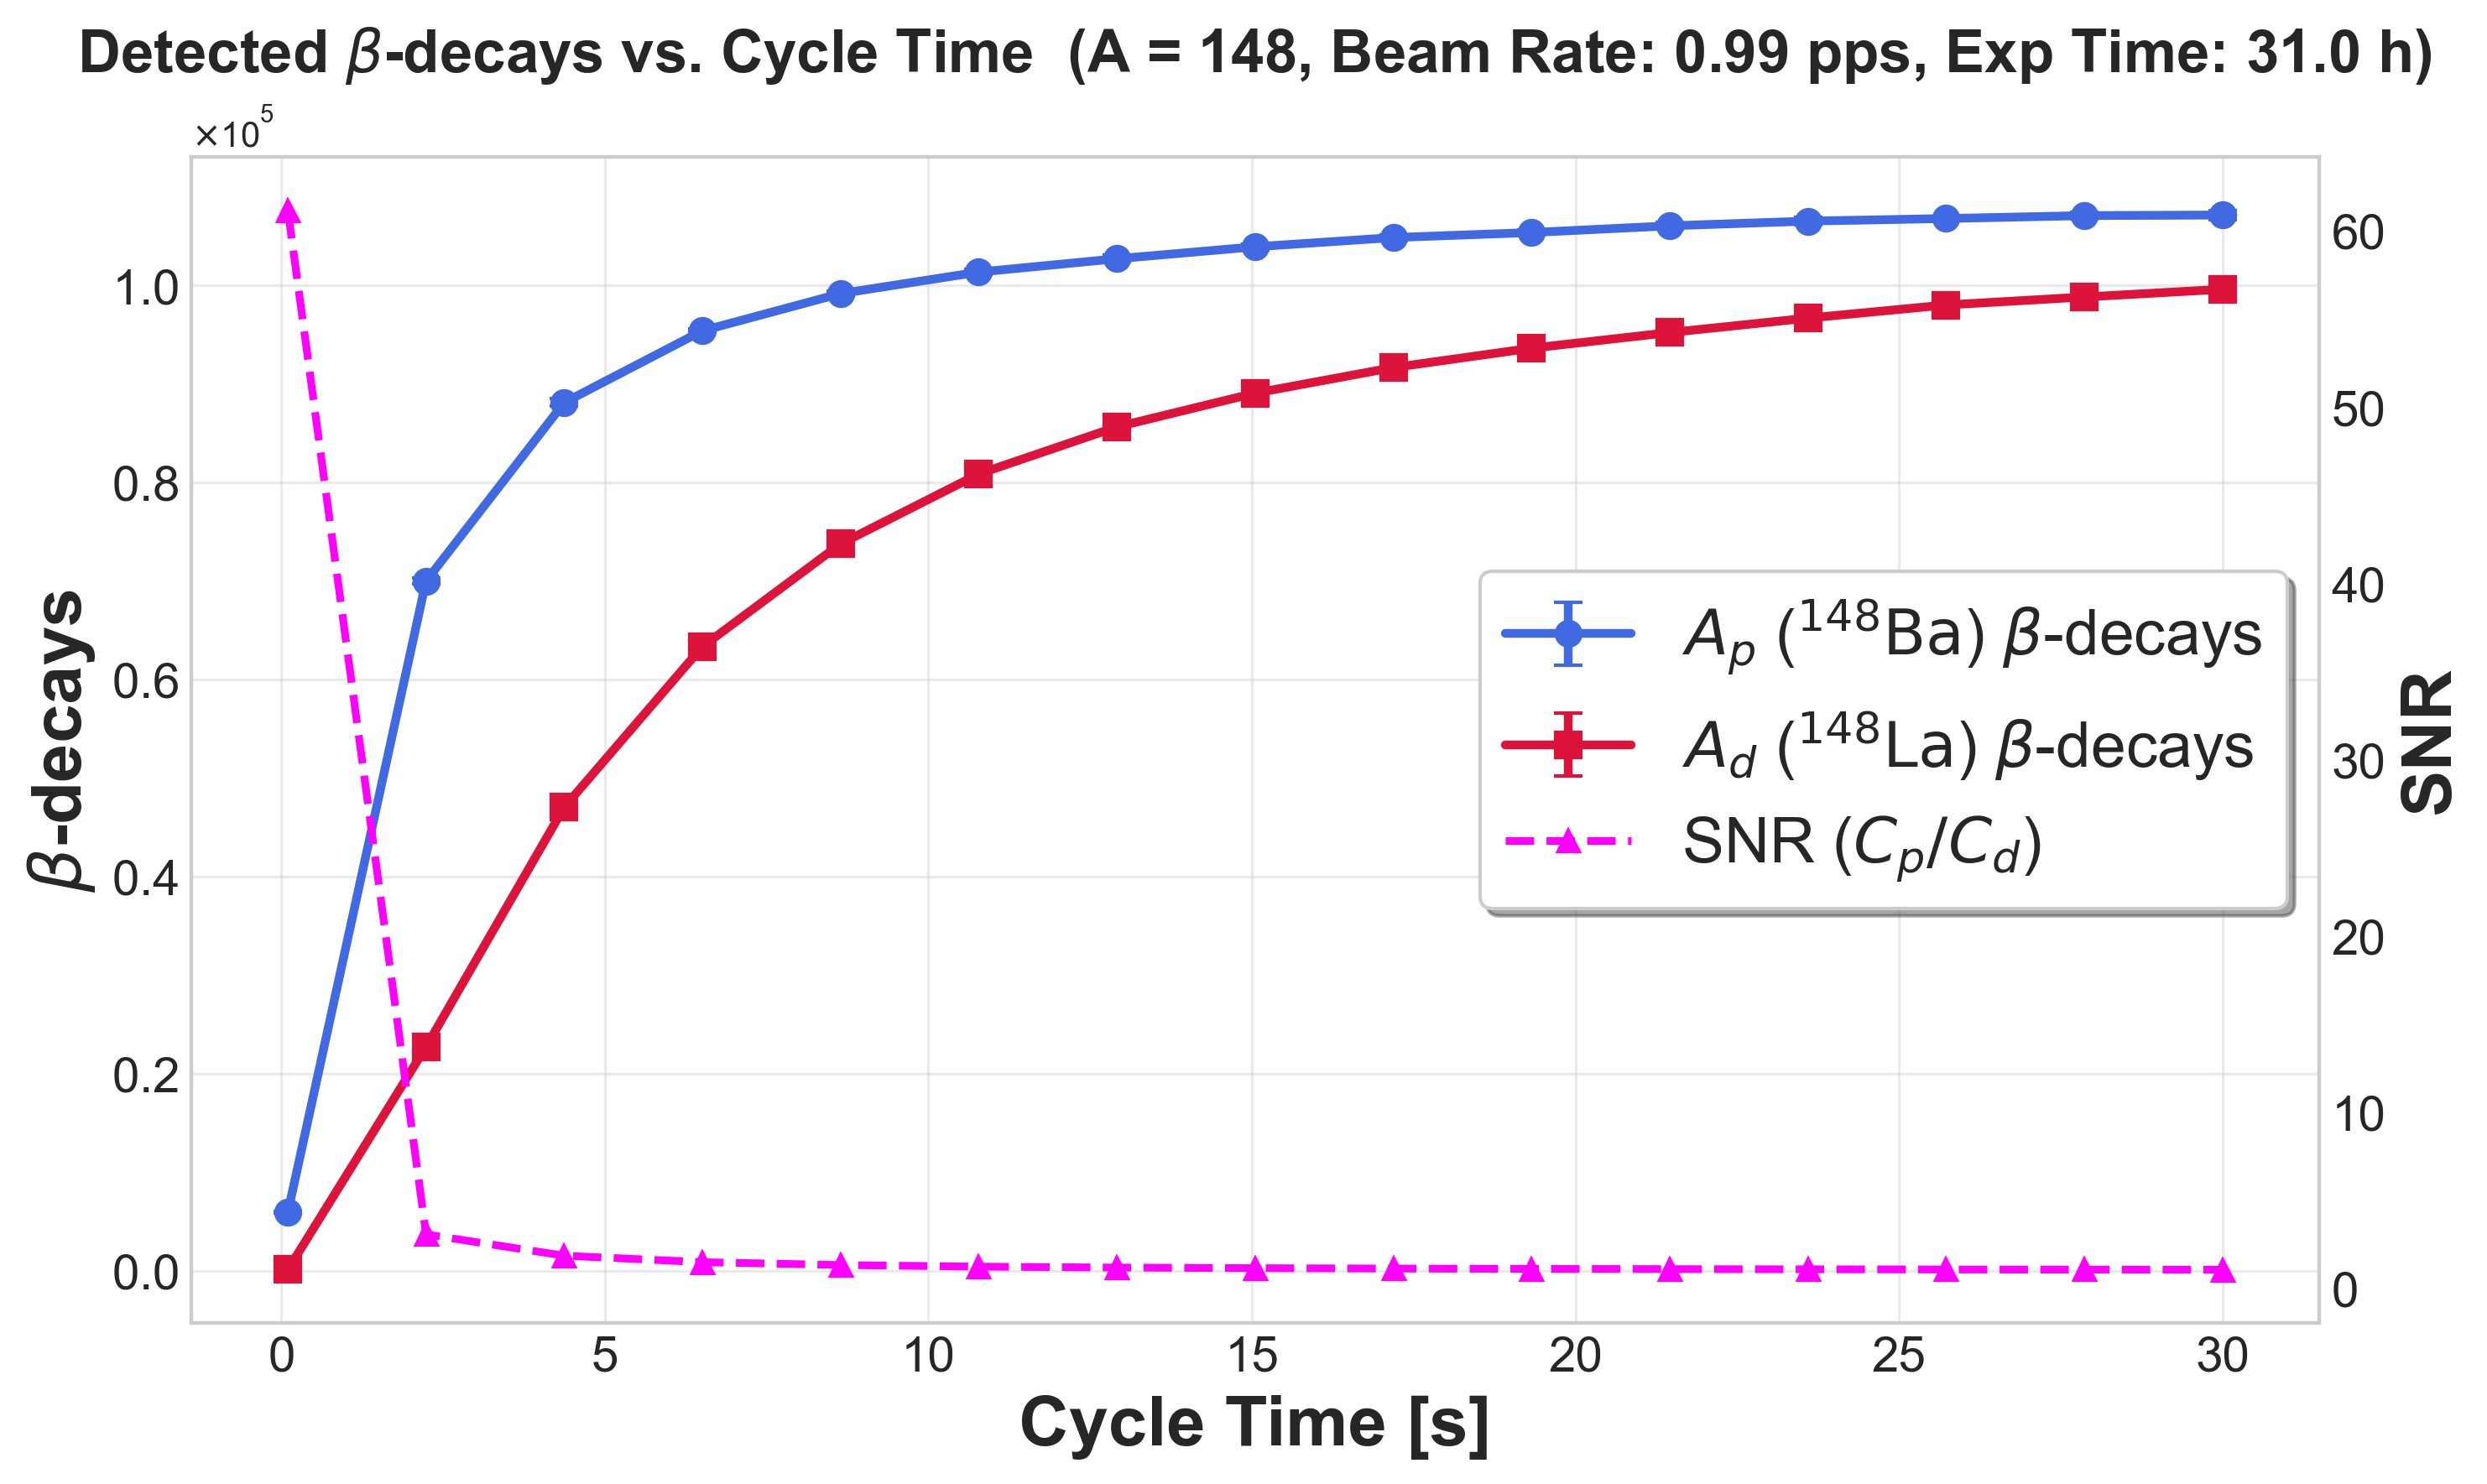

The file beside this chart, header and first rows:
cycle_time_s, parent_mean, parent_std, daughter_mean, daughter_std
0.1, 5939, 67.14, 97.1, 11.2
2.236, 69999, 306.5, 22712, 141.2
4.371, 88114, 371.5, 47042, 201
6.507, 95399, 175.6, 63340, 305.1
8.643, 99174, 265.8, 73765, 250
10.78, 101357, 253.3, 80866, 300.4
12.91, 102710, 339.1, 85644, 258.5
15.05, 103926, 302.6, 89070, 297.6
17.19, 104860, 303.9, 91666, 339.1
19.32, 105372, 274.1, 93633, 402.6
21.46, 106052, 321.6, 95218, 232.7
23.59, 106530, 393.7, 96683, 282.3
25.73, 106793, 240.1, 98018, 342.2
27.86, 107088, 351.2, 98827, 318.9
30.0, 107149, 485.6, 99609, 341.8
